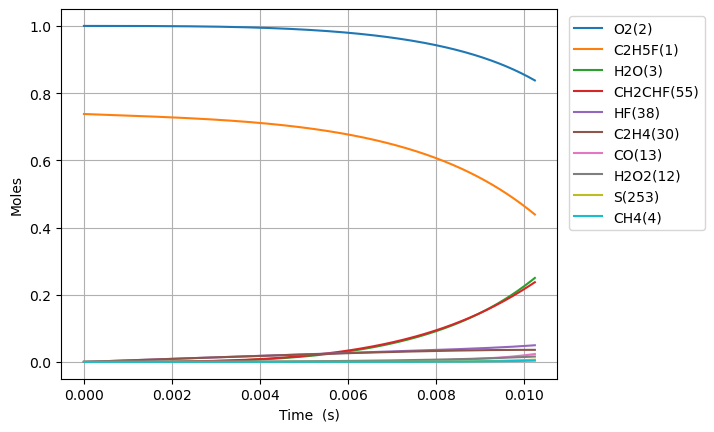

The file beside this chart, header and first rows:
Time (s), Volume (m^3), N2, Ne, C2H5F(1), O2(2), H2O(3), CH4(4), OH(5), C2H4(30), HF(38), C2H4(126), H2(8), H2CC(24), HCO(15), CO(13), HO2(11), H2O2(12), C2H4F(62), H(6), CH2CHF(55), C2H4F(61), C2H3(29), CH2O(20)
0.0, 0.0543, 3.76, 0.0, 0.7378, 1.0, 0.0, 0.0, 0.0, 0.0, 0.0, 0.0, 0.0, 0.0, 0.0, 0.0, 0.0, 0.0, 0.0, 0.0, 0.0, 0.0, 0.0, 0.0
7.246114375405594e-17, 0.0543, 3.76, 0.0, 0.7378, 1.0, 7.632621869191179e-38, 2.7527920274021248e-21, 1.283969275472727e-29, 3.335383849658555e-16, 3.335383849658556e-16, 3.235576701873321e-36, 2.996504891197677e-26, 7.491231112892196e-35, 2.3034793880520913e-42, 5.971521449919499e-40, 1.6815503266698496e-18, 1.6546505453378178e-31, 9.988218211497884e-19, 5.607332718827892e-26, 5.1967914327512835e-27, 6.827285479004289e-19, 1.1170378396956625e-35, 4.253833338603239e-33
2.0289120251135665e-16, 0.0543, 3.76, 0.0, 0.7378, 1.0, 9.061448612208114e-37, 7.707817677589933e-21, 7.755174359151871e-29, 9.33907477904395e-16, 9.339074779043956e-16, 1.9542849188492085e-35, 8.390213752192224e-26, 4.5247035199565174e-34, 2.7346906779078534e-41, 7.089389200611146e-39, 4.708340931319537e-18, 9.994089323318502e-31, 2.796701078428469e-18, 1.5719841663519198e-25, 3.138862010033107e-26, 1.9116399273840086e-18, 6.746908519047647e-35, 2.569315512046356e-32
4.637513200259581e-16, 0.0543, 3.76, 0.0, 0.7378, 1.0, 8.896583830952703e-36, 1.761786898142148e-20, 3.733782556019591e-28, 2.1346456637814723e-15, 2.134645663781475e-15, 9.40900591299083e-35, 1.917763170203534e-25, 2.1784498992834988e-33, 2.6849354147776998e-40, 6.960402101353776e-38, 1.0761922207194739e-17, 4.8117238300594765e-30, 6.392459509822077e-18, 3.60220997536622e-25, 1.5112269256210706e-25, 4.3694626594023956e-18, 3.2483459887414253e-34, 1.2370149981607344e-31
9.85471555055161e-16, 0.0543, 3.76, 0.0, 0.7378, 1.0, 7.86892738073061e-35, 3.7437971602908317e-20, 1.630640879560095e-27, 4.536122035535618e-15, 4.536122035535629e-15, 4.10912957115368e-34, 4.0752468517130546e-25, 9.513862393802455e-33, 2.3747947740277526e-39, 6.156392822600274e-37, 2.2869085025248437e-17, 2.1014062382700252e-29, 1.358397603995431e-17, 7.69355767174379e-25, 6.599924881689776e-25, 9.285108015644083e-18, 1.4186380056730563e-33, 5.402371060738424e-31
2.0289120251135665e-15, 0.0543, 3.76, 0.0, 0.7378, 1.0, 6.614307152542618e-34, 7.707817690117692e-20, 6.807604195944035e-27, 9.33907477904388e-15, 9.33907477904393e-15, 1.715455211790162e-33, 8.390214584089987e-25, 3.9718497284419987e-32, 1.9961577726250717e-38, 5.174812368613164e-36, 4.708341172656892e-17, 8.772957602600026e-29, 2.7967007769598956e-17, 1.599983736225332e-24, 2.755338603530821e-24, 1.9116398296947135e-17, 5.922534169357825e-33, 2.2553848847653094e-30
4.115792965230377e-15, 0.0543, 3.76, 0.0, 0.7378, 1.0, 5.4228078862771435e-33, 1.5635858771889386e-19, 2.7811280452332337e-26, 1.8944980266060278e-14, 1.8944980266060486e-14, 7.00798593356687e-33, 1.7020151551829824e-24, 1.6226297708644018e-31, 1.6365702084129447e-37, 4.2426127605903155e-35, 9.551206939006173e-17, 3.5840396153888366e-28, 5.673306590641013e-17, 3.310673380915808e-24, 1.1256456302165672e-23, 3.87789771348321e-17, 2.4195482555959907e-32, 9.213993896494517e-30
8.289554845464e-15, 0.0543, 3.76, 0.0, 0.7378, 1, 4.391529228411424e-32, 3.149194102390467e-19, 1.1241761025759779e-25, 3.8156791240092576e-14, 3.8156791240093416e-14, 2.8325715363944714e-32, 3.42800317036886e-24, 6.558925400895796e-31, 1.325336116987248e-36, 3.435759883741578e-34, 1.923694017604495e-16, 1.4487262620634315e-27, 1.1426516089012892e-16, 6.929787396545687e-24, 4.5500388541631846e-23, 7.810412791171871e-17, 9.780199283717128e-32, 3.7244523253913674e-29
1.6637078605931244e-14, 0.0543, 3.76, 0.0, 0.7378, 1, 3.534682855862574e-31, 6.32041058818228e-19, 4.520260094222901e-25, 7.658041318815515e-14, 7.658041318815857e-14, 1.1388291312810649e-31, 6.87998185084023e-24, 2.6373121862235283e-30, 1.0667444101173976e-35, 2.7653696006268747e-33, 3.8608413467479446e-16, 5.8252657538563814e-27, 2.2932926569802397e-16, 1.4958953531960567e-23, 1.8295500015379357e-22, 1.5675440186996818e-16, 3.93257381600217e-31, 1.497592874281631e-28
3.333212612686574e-14, 0.0543, 3.76, 0.0, 0.7378, 1, 2.8363573014010882e-30, 1.2662843701320931e-18, 1.812824409044346e-24, 1.5342765708427223e-13, 1.5342765708428593e-13, 4.566128296534375e-31, 1.3783951120562443e-23, 1.0576778411310005e-29, 8.55992963538353e-35, 2.2189886348907153e-32, 7.735138731974451e-16, 2.3361930482400357e-26, 4.59457134676219e-16, 3.418103181272116e-23, 7.337308900270504e-22, 3.1405483940444967e-16, 1.5771369452772088e-30, 6.006073184582662e-28
6.672222116873471e-14, 0.0543, 3.76, 0.0, 0.7378, 1, 2.2725324450190422e-29, 2.534771049381828e-18, 7.260736758105341e-24, 3.0712214487647437e-13, 3.071221448765293e-13, 1.827963745115717e-30, 2.759194776212792e-23, 4.236209741214366e-29, 6.858324269296436e-34, 1.777816971710728e-31, 1.5483744410160556e-15, 9.356965237506707e-26, 9.197115100868252e-16, 8.528012116101072e-23, 2.9387467613048862e-21, 6.286552729459623e-16, 6.316765724016541e-30, 2.4056068356833234e-27
1.3350241125247266e-13, 0.0543, 3.76, 0.0, 0.7378, 1, 1.8193998403713827e-28, 5.0717446343692776e-18, 2.9061736813272695e-23, 6.145111204607504e-13, 6.1451112046097e-13, 7.309669486137435e-30, 5.520825718904993e-23, 1.695573121863157e-28, 5.490771984398649e-33, 1.4232157512918828e-30, 3.098099939726252e-15, 3.7452306154684956e-25, 1.8402148107616767e-15, 2.3809762099001305e-22, 1.1762614269590021e-20, 1.257854373924141e-15, 2.5283457941202714e-29, 9.629055209292826e-27
2.670627914199486e-13, 0.0543, 3.76, 0.0, 0.7378, 1, 1.4560601601773182e-27, 1.0145692710295811e-17, 1.1628374362374185e-22, 1.2292890716287884e-12, 1.2292890716296671e-12, 2.919273433795302e-29, 1.1044281048901702e-22, 6.784382936199021e-28, 4.3941941752361833e-32, 1.1388150040482752e-29, 6.1975683892764305e-15, 1.4985849065598782e-24, 3.681199611820126e-15, 7.462066252041278e-22, 4.7065527547822416e-20, 2.516245511500752e-15, 1.0116622944634484e-28, 3.8531632869169053e-26
5.341835517549005e-13, 0.0543, 3.76, 0.0, 0.7378, 1, 1.1650490875541505e-26, 2.029359248595305e-17, 4.652022263765341e-22, 2.45884497396281e-12, 2.4588449739663244e-12, 1.163485039107149e-28, 2.2092501365720207e-22, 2.7141004261708444e-27, 3.515875479338543e-31, 9.109208564155997e-29, 1.2396575095599066e-14, 5.9953540237826896e-24, 7.363082015125468e-15, 2.5722944143594743e-21, 1.882907487714666e-19, 5.0329995294521026e-15, 4.04726508173522e-28, 1.5417457082049738e-25
1e-12, 0.0543, 3.76, 0.0, 0.7378, 1, 8.276354055060605e-26, 3.798994076216812e-17, 1.682134104537255e-21, 4.602996415520293e-12, 4.602996415532996e-12, 4.176745775304965e-28, 4.1367159298190256e-22, 9.813655722904193e-27, 2.497510832564846e-30, 6.467041177688033e-28, 2.320690790258199e-14, 2.1679751758844153e-23, 1.3783399735533361e-14, 8.58109049884566e-21, 6.808542081326186e-19, 9.421722785296008e-15, 1.4634802313317252e-27, 5.576624430589177e-25
1.0684250724248043e-12, 0.0543, 3.76, 0.0, 0.7378, 1, 9.320953401583614e-26, 4.058940653246537e-17, 1.860892609551202e-21, 4.917956778622634e-12, 4.917956778636687e-12, 4.619372017649819e-28, 4.419846735946902e-22, 1.0856529127639088e-26, 2.812731466619591e-30, 7.283195130207877e-28, 2.4794867726758994e-14, 2.3983676523639764e-23, 1.4726498045316557e-14, 9.463739252052655e-21, 7.532082233409117e-19, 1.0066394539084174e-14, 1.6190035076352117e-27, 6.169318977646417e-25
2.1369081137646115e-12, 0.0543, 3.76, 0.0, 0.7378, 1, 7.456597905742406e-25, 8.118109260613069e-17, 7.443331415570616e-21, 9.836180387909407e-12, 9.836180387965571e-12, 1.820445619490971e-27, 8.84827899448249e-22, 4.3421835304677176e-26, 2.2499144768580106e-29, 5.819061841763709e-27, 4.9592569780149493e-14, 9.594107891757815e-23, 2.9451935150616924e-14, 3.6202027633389336e-20, 3.0128269364222274e-18, 2.0132732473559783e-14, 6.476003262928562e-27, 2.469292503189738e-24
4.273874196444226e-12, 0.0543, 3.76, 0.0, 0.7378, 1, 5.964589993446365e-24, 1.623646966748183e-16, 2.976959677607477e-20, 1.967262760635145e-11, 1.9672627606575682e-11, 7.071759829141782e-27, 1.776152355492723e-21, 1.7364250645807942e-25, 1.799370499379013e-28, 4.642962547483772e-26, 9.919244038743229e-14, 3.837918740166644e-22, 5.889723074539976e-14, 1.4148678158623059e-19, 1.2050524627180077e-17, 4.0263600165694584e-14, 2.5902345644911657e-26, 9.889040176817354e-24
8.547806361803455e-12, 0.0543, 3.76, 0.0, 0.7378, 1, 4.770401368465066e-23, 3.2473283248797607e-16, 1.1904493341670017e-19, 3.9345522042709544e-11, 3.934552204360304e-11, 2.673538647506726e-26, 3.6032803134693955e-21, 6.941904409256384e-25, 1.4385481572213442e-27, 3.6946933601495583e-25, 1.9841004229572493e-13, 1.5353410805245466e-21, 1.1776551710355785e-13, 5.591817951427874e-19, 4.819436473998831e-17, 8.051810414117633e-14, 1.035928801407798e-25, 3.964917090115018e-23
1e-11, 0.0543, 3.76, 0.0, 0.7378, 1, 1.0439928061110697e-22, 3.7990279284872904e-16, 1.7967176914198158e-19, 4.602996415328348e-11, 4.6029964154627754e-11, 3.854843919383709e-26, 4.28409551430635e-21, 1.0474754557188274e-24, 3.146701018086741e-27, 8.035567901725644e-25, 2.321342588418845e-13, 2.31807663727074e-21, 1.3775259730691854e-13, 8.417144668315002e-19, 7.274653093944852e-17, 9.419083853407796e-14, 1.56367450056501e-25, 5.998112153725606e-23
1.7095670692521915e-11, 0.0543, 3.76, 0.0, 0.7378, 1, 3.814222156753054e-22, 6.494728147402648e-16, 4.759050331648591e-19, 7.869131091332172e-11, 7.869131091686861e-11, 9.626906939153444e-26, 7.610676998027452e-21, 2.7736874839496826e-24, 1.1493032990896037e-26, 2.924583590897826e-24, 3.9691664645241337e-13, 6.142658706708984e-21, 2.354129474818424e-13, 2.2222182408813545e-18, 1.9271268528494666e-16, 1.6099819684121985e-13, 4.1423317760953e-25, 1.59326568628998e-22
3.419139935395883e-11, 0.0543, 3.76, 0.0, 0.7378, 1, 3.047998718297601e-21, 1.2989676211315722e-15, 1.9014111766741725e-18, 1.573828886461301e-10, 1.5738288866010542e-10, 3.200528170221754e-25, 1.8436780571105584e-20, 1.1070147660189725e-23, 9.169859682384452e-26, 2.2909117893437435e-23, 7.942151171499271e-13, 2.458079292542328e-20, 4.703518537118935e-13, 8.852059252674962e-18, 7.703272901476948e-16, 3.2184280425402214e-13, 1.655813647131082e-24, 6.429569594722417e-22
5.128712801539575e-11, 0.0543, 3.76, 0.0, 0.7378, 1, 8.709820975561493e-21, 1.948477268792539e-15, 4.037254119628907e-18, 2.360744663705225e-10, 2.3607446639991373e-10, 6.03235055583357e-25, 3.346990672437342e-20, 2.348799802613726e-23, 2.617979023381216e-25, 6.471897407339576e-23, 1.1917985117566514e-12, 5.224904039945946e-20, 7.049354191676998e-13, 1.877887383065873e-17, 1.6361757717884258e-15, 4.825719166384684e-13, 3.516963135457245e-24, 1.3743647230437975e-21
6.838285667683267e-11, 0.0543, 3.76, 0.0, 0.7378, 1, 1.8360922690117937e-20, 2.5980017571061885e-15, 6.881987335951171e-18, 3.147660440864989e-10, 3.147660441361627e-10, 9.280642654813047e-25, 5.410274621982102e-20, 4.001122514334792e-23, 5.514383235253092e-25, 1.3502655342295307e-22, 1.589666492298197e-12, 8.9154007571434e-20, 9.391642565300326e-13, 3.1995886810461234e-17, 2.7899145528945346e-15, 6.431856168960114e-13, 5.9969514907223174e-24, 2.3569106815644847e-21
9.999999999999999e-11, 0.0543, 3.76, 0.0, 0.7378, 1, 4.713408987807963e-20, 3.799274437171223e-15, 1.3600392263626692e-17, 4.602996413930492e-10, 4.602996414898727e-10, 1.5834128056855406e-24, 1.0758822578150502e-19, 7.898858087498415e-23, 1.413776334011539e-24, 3.4105158407656554e-22, 2.3260762795719327e-12, 1.7646434929132713e-19, 1.3716216799636929e-12, 6.32033529447469e-17, 5.516154030382173e-15, 9.399897647624823e-13, 1.1857129638654097e-23, 4.700409137893025e-21
1.0257431399970652e-10, 0.0543, 3.76, 0.0, 0.7378, 1, 5.010115901866158e-20, 3.897085561923195e-15, 1.423069892040687e-17, 4.721491994986999e-10, 4.721491995999157e-10, 1.6398928147695051e-24, 1.1281900791045999e-19, 8.264331652463621e-23, 1.5026583038923838e-24, 3.6216963398244543e-22, 2.3860693126937725e-12, 1.846624204072459e-19, 1.4067913025082756e-12, 6.613085212808869e-17, 5.77198922436575e-15, 9.641424091537458e-13, 1.2407062064891568e-23, 4.9213014717950056e-21
1.3676577132258036e-10, 0.0543, 3.76, 0.0, 0.7378, 1, 1.0473900854907117e-19, 5.1962239359891905e-15, 2.4174274418393615e-17, 6.295323548799521e-10, 6.295323550495438e-10, 2.4225966761674966e-24, 2.0365307730615772e-19, 1.4024021728925996e-22, 3.137600028016729e-24, 7.456825630900571e-22, 3.1835158567235213e-12, 3.1419231299400905e-19, 1.8731189608764757e-12, 1.123089860960475e-16, 9.809892445548026e-15, 1.2846754776951842e-12, 2.10868474500766e-23, 8.435185480566815e-21
1.709572286454542e-10, 0.0543, 3.76, 0.0, 0.7378, 1, 1.9050810972870816e-19, 6.495420772985782e-15, 3.688845116650891e-17, 7.869155102280452e-10, 7.869155104832391e-10, 3.2441840530948946e-24, 3.381408705833759e-19, 2.137651937581941e-22, 5.699942976697793e-24, 1.3354980633296411e-21, 3.98207842817813e-12, 4.802177742959159e-19, 2.3380584895673943e-12, 1.7134553043860238e-16, 1.4976755397356988e-14, 1.6047551093786002e-12, 3.219356983187532e-23, 1.2985895414958475e-20
2.3934014329120186e-10, 0.0543, 3.76, 0.0, 0.7378, 1, 5.018111247749998e-19, 9.093993480151705e-15, 7.073789856522139e-17, 1.1016818208226689e-09, 1.101681821296856e-09, 4.9155508975062496e-24, 8.030158502613033e-19, 4.088928585301965e-22, 1.4964088668850052e-23, 3.3756238723146583e-21, 5.582606594446239e-12, 9.24344776091948e-19, 3.2637133994784957e-12, 3.2849779705877995e-16, 2.875286281989827e-14, 2.243529318054377e-12, 6.180746140473764e-23, 2.5377914034238062e-20
3.0772305793694955e-10, 0.0543, 3.76, 0.0, 0.7378, 1, 1.0381650443691405e-18, 1.1692803574086559e-14, 1.1569643143922622e-16, 1.4164481312826126e-09, 1.416448132035126e-09, 6.607374217905731e-24, 1.5832606054963332e-18, 6.671476790812619e-22, 3.086522359150397e-23, 6.7289845614552846e-21, 7.187633846844106e-12, 1.5173598082375447e-18, 4.183791323162902e-12, 5.371991104575358e-16, 4.7080023466083385e-14, 2.8804701969133193e-12, 1.0120549881401785e-22, 4.222000975139249e-20
4.444888872284449e-10, 0.0543, 3.76, 0.0, 0.7378, 1, 3.103824490676611e-18, 1.6891135618940177e-14, 2.3847177331148153e-16, 2.04598075179851e-09, 2.0459807532567356e-09, 9.990779687849284e-24, 4.5345480313949235e-18, 1.3680316999947759e-21, 9.163055685604262e-23, 1.8491518007689787e-20, 1.0411074629228413e-11, 3.1521331486230617e-18, 6.007415491704907e-12, 1.1070255969406461e-15, 9.727469770981654e-14, 4.148879818377639e-12, 2.0911348709775973e-22, 8.981257394560794e-20
5.812547165199403e-10, 0.0543, 3.76, 0.0, 0.7378, 1, 6.817295371160246e-18, 2.209041659654776e-14, 4.04584437376613e-16, 2.6755133717757458e-09, 2.675513374113526e-09, 1.3374086917253937e-23, 9.793115537226832e-18, 2.3097383442748832e-21, 2.000430100516854e-22, 3.779086847407632e-20, 1.3652252178499736e-11, 5.387426827691489e-18, 7.809198512037959e-12, 1.877817408645712e-15, 1.6540972917266395e-13, 5.410021114857391e-12, 3.5559531464762576e-22, 1.5634710938866994e-19
7.180205458114357e-10, 0.0543, 3.76, 0.0, 0.7378, 1, 1.264061448101107e-17, 2.7290646193594308e-14, 6.133574920589039e-16, 3.305045991214317e-09, 3.305045994573644e-09, 1.6755295501880318e-23, 1.8004701768263173e-17, 3.485178892889811e-21, 3.68796971095964e-22, 6.549660172075189e-20, 1.691100661631169e-11, 8.226380030812553e-18, 9.58942796240742e-12, 2.8463177544248767e-15, 2.513226018573689e-13, 6.663934172708547e-12, 5.403040387031538e-22, 2.422559988030439e-19
8.54786375102931e-10, 0.0543, 3.76, 0.0, 0.7378, 1, 2.1041397628856133e-17, 3.249182409623953e-14, 8.641052984099271e-16, 3.934578610114214e-09, 3.934578614610028e-09, 2.0135659226911464e-23, 2.982228989400366e-17, 4.8872752711924985e-21, 6.104528218876184e-22, 1.0212574392989498e-19, 2.018717557927877e-11, 1.1672195224086914e-17, 1.1348395386546117e-11, 4.009202307529948e-15, 3.548482764904973e-13, 7.91065990580403e-12, 7.628870203320553e-22, 3.4779315500480315e-19
9.999999999999999e-10, 0.0543, 3.76, 0.0, 0.7378, 1, 3.325421635628156e-17, 3.80153076807396e-14, 1.1755921338007769e-15, 4.6029964011248494e-09, 4.602996406932367e-09, 2.372448963188931e-23, 4.697488344172939e-17, 6.617067009403918e-21, 9.590650338470272e-22, 1.5087942672016356e-19, 2.368460433828762e-11, 1.5998366232356833e-17, 1.3193033924395158e-11, 5.453288106112007e-15, 4.838792124915365e-13, 9.226568736201917e-12, 1.0403156283217412e-21, 4.813735340524847e-19
1.1283180336859218e-09, 0.0543, 3.76, 0.0, 0.7378, 1, 4.7265250845479055e-17, 4.289702367103903e-14, 1.4890432602619472e-15, 5.193643846297949e-09, 5.193643853337116e-09, 2.689597201852203e-23, 6.663181931394012e-17, 8.346376925310456e-21, 1.3562772653638168e-21, 2.0249375027050358e-19, 2.6791166605959245e-11, 2.039610851064963e-17, 1.4803601240180887e-11, 6.905973298906012e-15, 6.141378444784595e-13, 1.0382699435268015e-11, 1.3203917009397495e-21, 6.178956803302417e-19
1.4018496922689125e-09, 0.0543, 3.76, 0.0, 0.7378, 1, 8.910517129480333e-17, 5.3306012840772093e-14, 2.2740828732035708e-15, 6.452709080326869e-09, 6.452709090152407e-09, 3.365639203630121e-23, 1.252604034183453e-16, 1.2633918398541668e-20, 2.529724544437331e-21, 3.3864590441287493e-19, 3.346295773153194e-11, 3.158431434432497e-17, 1.817708191639414e-11, 1.054202291702763e-14, 9.41990078101938e-13, 1.282646305255787e-11, 2.0253513411486775e-21, 9.664671799778792e-19
1.6753813508519033e-09, 0.0543, 3.76, 0.0, 0.7378, 1, 1.502553961095596e-16, 6.371878900359751e-14, 3.2137822449797073e-15, 7.711774312200888e-09, 7.711774324956212e-09, 4.041722106759602e-23, 2.1084417071210156e-16, 1.769705478873453e-20, 4.2206028018375665e-21, 5.077776826691929e-19, 4.02012428805786e-11, 4.526284065330582e-17, 2.1471162668530156e-11, 1.4890397463913244e-14, 1.3370775003376044e-12, 1.5242287592434173e-11, 2.874919082131235e-21, 1.392023427915318e-18
2.2224446680178845e-09, 0.0543, 3.76, 0.0, 0.7378, 1, 3.438480545785845e-16, 8.455569225298343e-14, 5.537376774403674e-15, 1.02299047694839e-08, 1.0229904788406876e-08, 5.393854828465651e-23, 4.813406820044194e-16, 2.997105539501165e-20, 9.441896016287626e-21, 9.260055510977556e-19, 5.387246895333645e-11, 8.018808425700769e-17, 2.7829629718221605e-11, 2.5625010136373943e-14, 2.3240530941179503e-12, 1.9991397407417308e-11, 4.9973154074768045e-21, 2.46423027257262e-18
2.692772619564138e-09, 0.0543, 3.76, 0.0, 0.7378, 1, 6.028018732047383e-16, 1.0248193554112755e-13, 7.98403419618097e-15, 1.2394822611289557e-08, 1.2394822635651479e-08, 6.556315061847013e-23, 8.425772403670229e-16, 4.259297422920261e-20, 1.6241167153611307e-20, 1.3520367264567244e-18, 6.582755910485488e-11, 1.1840235352420898e-16, 3.306191149059649e-11, 3.690362826689169e-14, 3.3762736570285264e-12, 2.398797294774614e-11, 7.260050347191774e-21, 3.611886346433149e-18
3.1631005711103914e-09, 0.0543, 3.76, 0.0, 0.7378, 1, 9.636413648752318e-16, 1.204193405023916e-13, 1.082147158768752e-14, 1.4559740446723017e-08, 1.4559740476574777e-08, 7.718777530543698e-23, 1.3452062236066917e-15, 5.692341822543527e-20, 2.5482883922877228e-20, 1.82152802247707e-18, 7.796290276822758e-11, 1.6431018255510338e-16, 3.808810281553469e-11, 4.9955074883092845e-14, 4.610674093102268e-12, 2.7906322990165343e-11, 9.914500955911642e-21, 4.958897573489513e-18
3.6334285226566448e-09, 0.0543, 3.76, 0.0, 0.7378, 1, 1.4410230547764999e-15, 1.3836789461852981e-13, 1.40277633427439e-14, 1.6724658275783892e-08, 1.6724658311154896e-08, 8.881239389765032e-23, 2.009203272946431e-15, 7.278767119751658e-20, 3.7412557190416076e-20, 2.3208825704814287e-18, 9.027298360112473e-11, 2.1802495038333748e-16, 4.291773669337908e-11, 6.466894063564304e-14, 6.021649563577992e-12, 3.1747979559297864e-11, 1.2948505395229587e-20, 6.498045784290771e-18
4.1037564742028986e-09, 0.0543, 3.76, 0.0, 0.7378, 1, 2.048754639307171e-15, 1.5632758542034727e-13, 1.7582145381955316e-14, 1.8889576098471818e-08, 1.888957613938578e-08, 1.0043699381529683e-22, 2.8532562144797885e-15, 9.002952893415682e-20, 5.223386688292516e-20, 2.8409090005701776e-18, 1.0275250562222207e-10, 2.7965648925282786e-16, 4.7559884012590134e-11, 8.094051106423628e-14, 7.603819669898013e-12, 3.551444416392086e-11, 1.6350351337320076e-20, 8.224337473536186e-18
4.574084425749152e-09, 0.0543, 3.76, 0.0, 0.7378, 1, 2.799864824419584e-15, 1.742984004811695e-13, 2.1464914372073087e-14, 2.1054493914786434e-08, 2.105449396126411e-08, 1.1206159981039023e-22, 3.894867809296958e-15, 1.0850883725906959e-19, 7.011466990083489e-20, 3.375896504790735e-18, 1.1539637620157447e-10, 3.4931135200428676e-16, 5.202319024508393e-11, 9.867028929603982e-14, 9.352011125773151e-12, 3.9207189699343984e-11, 2.0108742618194036e-20, 1.013453659216485e-17
5.514740328841659e-09, 0.0543, 3.76, 0.0, 0.7378, 1, 4.780970184808271e-15, 2.1027335389944377e-13, 3.0141358626257203e-14, 2.538432952829433e-08, 2.5384329585948518e-08, 1.353108262761673e-22, 6.6356498463090804e-15, 1.4868259631341827e-19, 1.1558808264408214e-19, 4.476816101632409e-18, 1.4115768592808104e-10, 5.131026915162667e-16, 6.044600877686396e-11, 1.381288571931906e-13, 1.33266747925179e-11, 4.637728284077267e-11, 2.8651817910765057e-20, 1.4498207500152738e-17
6.455396231934166e-09, 0.0543, 3.76, 0.0, 0.7378, 1, 7.474525761510272e-15, 2.4629265641207643e-13, 3.9918470957402495e-14, 2.971416511630491e-08, 2.9714165185191813e-08, 1.5856007427654012e-22, 1.0350163175731476e-14, 1.924487350967753e-19, 1.7460936156598492e-19, 5.612165552467603e-18, 1.6751990681324695e-10, 7.101904096605284e-16, 6.824761971197893e-11, 1.8234196349361944e-13, 1.7908058041929917e-11, 5.3269485491158174e-11, 3.849506919571549e-20, 1.9580436506544066e-17
7.3960521350266725e-09, 0.0543, 3.76, 0.0, 0.7378, 1, 1.0959902404130324e-14, 2.823562103795165e-13, 5.0672164199099274e-14, 3.404400067881565e-08, 3.4044000758990666e-08, 1.8180925327710456e-22, 1.5140485329720726e-14, 2.391279368596798e-19, 2.4757548555300587e-19, 6.78188408637332e-18, 1.9444895578344515e-10, 9.41317743965439e-16, 7.548344921881162e-11, 2.3067855782345505e-13, 2.3061554789505526e-11, 5.9894567059417e-11, 4.9561920364195145e-20, 2.5378357691123096e-17
8.33670803811918e-09, 0.0543, 3.76, 0.0, 0.7378, 1, 1.5307532908786663e-14, 3.1846391896509723e-13, 6.229025025162307e-14, 3.837383621582417e-08, 3.837383630734431e-08, 2.0505852658020175e-22, 2.1094972920273586e-14, 2.8816548549535703e-19, 3.346400710346049e-19, 7.983787494007886e-18, 2.2191322677333852e-10, 1.2071864235124794e-15, 8.220390964985993e-11, 2.825669902777578e-13, 2.8755081053302097e-11, 6.626288032818848e-11, 6.1781023313823e-20, 3.188803113831883e-17
9.277363941211686e-09, 0.0543, 3.76, 0.0, 0.7378, 1, 2.0580274365965325e-14, 3.5461568609679446e-13, 7.467055831025344e-14, 4.270367172732822e-08, 4.2703671830252226e-08, 2.283076189053378e-22, 2.829032881595725e-14, 3.390974621415146e-19, 4.357930177122544e-19, 9.21520354201798e-18, 2.4988325623349105e-10, 1.5084617821922858e-15, 8.84551309590054e-11, 3.3748665340366686e-13, 3.4958734178749796e-11, 7.238439553242378e-11, 7.508559869441523e-20, 3.91052797352155e-17
9.999999999999999e-09, 0.0543, 3.76, 0.0, 0.7378, 1, 2.529440179608489e-14, 3.8241826816454193e-13, 8.46407198395256e-14, 4.60299627149811e-08, 4.602996282670801e-08, 2.4616835678504305e-22, 3.4702319750539764e-14, 3.792710413796972e-19, 5.229741892093824e-19, 1.0183030069546934e-17, 2.7169680793265067e-10, 1.7643537115399485e-15, 9.296527700088207e-11, 3.814388557145669e-13, 4.00535094343218e-11, 7.692550317630956e-11, 8.600450482587712e-20, 4.5129473563365576e-17
1.0218019844304193e-08, 0.0543, 3.76, 0.0, 0.7378, 1, 2.6833775326835022e-14, 3.9081141645385753e-13, 8.772044243043783e-14, 4.703350721332564e-08, 4.703350732771597e-08, 2.51557072412263e-22, 3.679218954184917e-14, 3.9154528188778883e-19, 5.508724937130453e-19, 1.0479304864338492e-17, 2.783316316283594e-10, 1.8457741182597745e-15, 9.42791656846978e-11, 3.9496601673955984e-13, 4.164469960213542e-11, 7.826870763358202e-11, 8.941325466355134e-20, 4.7028893679278865e-17
1.11586757473967e-08, 0.0543, 3.76, 0.0, 0.7378, 1, 3.41165237843567e-14, 4.2705101548163236e-13, 1.0135671468032939e-13, 5.136334267381441e-08, 5.136334279973859e-08, 2.748058548836194e-22, 4.665523242408317e-14, 4.452150564481791e-19, 6.795669174918097e-19, 1.1783705995038285e-17, 3.072329855427809e-10, 2.2197186575140594e-15, 9.971401600962352e-11, 4.5458224684418243e-13, 4.8787244773348324e-11, 8.392503115880362e-11, 1.0470598912928244e-19, 5.565992154882107e-17
1.2229394065718646e-08, 0.0543, 3.76, 0.0, 0.7378, 1, 4.3712182070795213e-14, 4.683546509700638e-13, 1.1749709092564872e-13, 5.6291854894298774e-08, 5.62918550334383e-08, 3.0126992153671887e-22, 5.959538626536552e-14, 5.074996657758014e-19, 8.421043393636691e-19, 1.3322285451200952e-17, 3.4065186884997753e-10, 2.6906628566459813e-15, 1.0547032988371312e-10, 5.245604753206874e-13, 5.7442738287431693e-11, 9.009723540213311e-11, 1.2321915422585272e-19, 6.634411179968334e-17
1.3300112384040592e-08, 0.0543, 3.76, 0.0, 0.7378, 1, 5.4749247596048895e-14, 5.097148664733081e-13, 1.3420141385994938e-13, 6.122036708172762e-08, 6.122036723417898e-08, 3.277338470161203e-22, 7.441020690811404e-14, 5.707968088099526e-19, 1.0210674911180997e-18, 1.492159361245073e-17, 3.745951696768677e-10, 3.210582320939173e-15, 1.1081254478248649e-10, 5.963169885696323e-13, 6.662644296292506e-11, 9.59980020566152e-11, 1.4283906531767708e-19, 7.794149808629817e-17
1.4370830702362538e-08, 0.0543, 3.76, 0.0, 0.7378, 1, 6.727310140687565e-14, 5.511315261263343e-13, 1.513811055587651e-13, 6.614887923609849e-08, 6.614887940196224e-08, 3.5419764852625007e-22, 9.114051640112465e-14, 6.348891649808576e-19, 1.2157226987566343e-18, 1.6585422412986038e-17, 4.0903327138023897e-10, 3.780217128240949e-15, 1.1578171089236568e-10, 6.694083734019204e-13, 7.630834237275217e-11, 1.0163929097783843e-10, 1.6349733477150296e-19, 9.044997493680804e-17
1.5441549020684484e-08, 0.0543, 3.76, 0.0, 0.7378, 1, 8.132191988988862e-14, 5.926044952975688e-13, 1.6895693508967086e-13, 7.107739135740896e-08, 7.107739153679004e-08, 3.806614862119827e-22, 1.0981632130614439e-13, 6.996033347835319e-19, 1.4253098823183776e-18, 1.8318698502123105e-17, 4.439387982146307e-10, 4.400266506451566e-15, 1.2041470268774786e-10, 7.434419349185292e-13, 8.646070024485136e-11, 1.0703253884986472e-10, 1.8513061471615505e-19, 1.0386805711571726e-16
1.651226733900643e-08, 0.0543, 3.76, 0.0, 0.7378, 1, 9.692734328083754e-14, 6.341336405796874e-13, 1.8685815162453144e-13, 7.600590344565682e-08, 7.600590363866434e-08, 4.071253288601619e-22, 1.3045792643544629e-13, 7.6480321521074e-19, 1.6490545754234817e-18, 2.012670511527971e-17, 4.792864404706579e-10, 5.071391531346035e-15, 1.247445969986061e-10, 8.180711367763893e-13, 9.70578822588643e-11, 1.1218867898387536e-10, 2.0768024184988986e-19, 1.1819448659737829e-16
1.7582985657328376e-08, 0.0543, 3.76, 0.0, 0.7378, 1, 1.1411511900492315e-13, 6.757188297784897e-13, 2.0502165140264335e-13, 8.093441550083998e-08, 8.093441570758694e-08, 4.335891637451864e-22, 1.5307699852269922e-13, 8.303831182046739e-19, 1.8861806381991795e-18, 2.2014306436510455e-17, 5.150527851531064e-10, 5.794217770141217e-15, 1.288010354468653e-10, 8.929912130551044e-13, 1.0807618350203654e-10, 1.1711816199574022e-10, 2.3109189055408033e-19, 1.3342784086943597e-16
1.9724422293972268e-08, 0.0543, 3.76, 0.0, 0.7378, 1, 1.5331486955778873e-13, 7.590568171362095e-13, 2.4191665784470994e-13, 9.079143951200436e-08, 9.079143974658368e-08, 4.865168212947558e-22, 2.0425696829718293e-13, 9.62373844343452e-19, 2.3975337663905234e-18, 2.6046662366586127e-17, 5.877564541791122e-10, 7.39731375887411e-15, 1.3619696894533603e-10, 1.0426694046177397e-12, 1.312899936761481e-10, 1.26336670781914e-10, 2.8030365260984104e-19, 1.6660932390952422e-16
2.186585893061616e-08, 0.0543, 3.76, 0.0, 0.7378, 1, 1.9903194125765748e-13, 8.426174235909298e-13, 2.7926094613662307e-13, 1.0064846339088753e-07, 1.006484636537927e-07, 5.394445073779592e-22, 2.6331417736534104e-13, 1.0951111669902637e-18, 2.9535260986234167e-18, 3.044880509785865e-17, 6.618944117998622e-10, 9.213944033789495e-15, 1.427836912119049e-10, 1.1907204207556362e-12, 1.5594494158418866e-10, 1.3476280761161438e-10, 3.3240554680153278e-19, 2.0339911625454613e-16
... 605 more rows
